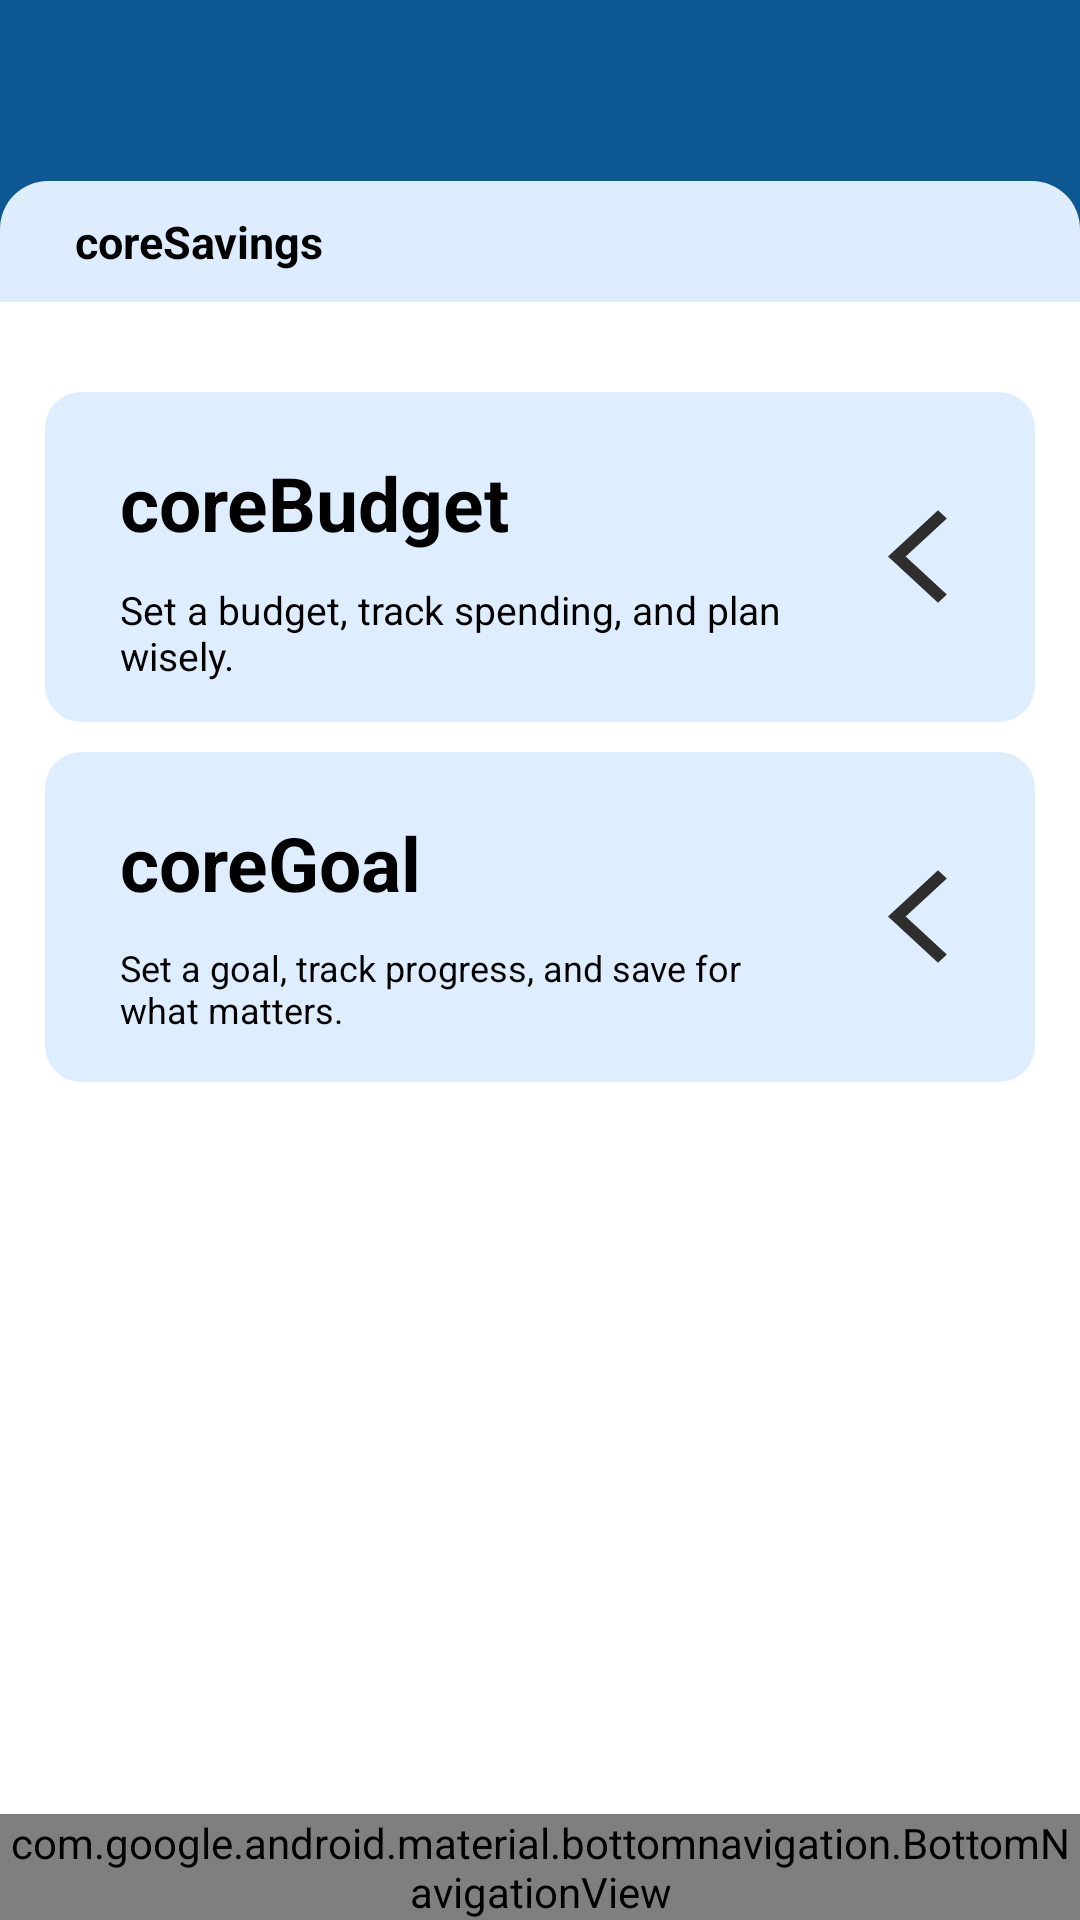

The Android layout XML behind this screen, and the referenced resources:
<!-- AndroidManifest.xml: application theme Theme.CoreWallet -->
<!-- res/layout/core_savings.xml -->
<?xml version="1.0" encoding="utf-8"?>
<androidx.constraintlayout.widget.ConstraintLayout xmlns:android="http://schemas.android.com/apk/res/android"
    xmlns:app="http://schemas.android.com/apk/res-auto"
    xmlns:tools="http://schemas.android.com/tools"
    android:id="@+id/main"
    android:layout_width="match_parent"
    android:layout_height="match_parent"
    tools:context=".view.coresavings.CoreSavingsActivity">

    <LinearLayout
        android:layout_width="match_parent"
        android:layout_height="match_parent"
        android:orientation="vertical">

        <LinearLayout
            android:layout_width="match_parent"
            android:layout_height="130dp"
            android:background="@color/blue">

            <LinearLayout
                android:layout_width="match_parent"
                android:layout_height="wrap_content"
                android:layout_marginStart="15dp"
                android:layout_marginTop="20dp"
                android:orientation="horizontal">

                <ImageView
                    android:id="@+id/logoBtn"
                    android:layout_width="110dp"
                    android:layout_height="20dp"
                    android:src="@drawable/img_corewallet_icon_raw" />
            </LinearLayout>
        </LinearLayout>

        <LinearLayout
            android:layout_width="match_parent"
            android:layout_height="100dp"
            android:layout_marginTop="-70dp"
            android:background="@drawable/half_rounded_corners">

            <LinearLayout
                android:layout_width="match_parent"
                android:layout_height="50dp">
                <TextView
                    android:layout_width="wrap_content"
                    android:layout_height="wrap_content"
                    android:layout_marginStart="25dp"
                    android:layout_marginTop="10dp"
                    android:text="coreSavings"
                    android:textSize="15sp"
                    android:textColor="@android:color/background_dark"
                    android:textStyle="bold"/>
            </LinearLayout>
        </LinearLayout>

        
        <LinearLayout
            android:orientation="vertical"
            android:layout_width="match_parent"
            android:layout_height="match_parent"
            android:layout_marginTop="-60dp"
            android:background="@color/white">

            <LinearLayout
                android:layout_width="match_parent"
                android:layout_height="110dp"
                android:layout_marginStart="15dp"
                android:layout_marginTop="30dp"
                android:layout_marginEnd="15dp"
                android:background="@drawable/rounded_corners_rectangle_tb"
                android:orientation="horizontal">

                <LinearLayout
                    android:layout_width="wrap_content"
                    android:layout_height="match_parent"
                    android:layout_marginEnd="10dp"
                    android:layout_weight="1"
                    android:orientation="vertical">

                    <TextView
                        android:layout_width="wrap_content"
                        android:layout_height="wrap_content"
                        android:layout_marginStart="25dp"
                        android:layout_marginTop="20dp"
                        android:layout_marginEnd="10dp"
                        android:text="coreBudget"
                        android:textColor="@android:color/background_dark"
                        android:textSize="25sp"
                        android:textStyle="bold"/>


                    <TextView
                        android:layout_width="match_parent"
                        android:layout_height="wrap_content"
                        android:layout_marginStart="25dp"
                        android:layout_marginTop="10dp"
                        android:text="Set a budget, track spending, and plan wisely."
                        android:textColor="@android:color/background_dark"
                        android:textSize="13sp"/>

                </LinearLayout>

                <LinearLayout
                    android:layout_width="wrap_content"
                    android:layout_height="match_parent"
                    android:layout_gravity="center_vertical"
                    android:paddingEnd="19dp">
                    <Button
                        android:id="@+id/btn_core_budget"
                        android:background="@drawable/ic_arrow_forward"
                        android:layout_width="40dp"
                        android:layout_height="37dp"
                        android:layout_gravity="center_vertical"/>
                </LinearLayout>
            </LinearLayout>

            <LinearLayout
                android:layout_width="match_parent"
                android:layout_height="110dp"
                android:layout_marginStart="15dp"
                android:layout_marginTop="10dp"
                android:layout_marginEnd="15dp"
                android:background="@drawable/rounded_corners_rectangle_tb"
                android:orientation="horizontal">

                <LinearLayout
                    android:layout_width="wrap_content"
                    android:layout_height="match_parent"
                    android:layout_marginEnd="10dp"
                    android:layout_weight="1"
                    android:orientation="vertical">


                    <TextView
                        android:layout_width="wrap_content"
                        android:layout_height="wrap_content"
                        android:layout_marginStart="25dp"
                        android:layout_marginTop="20dp"
                        android:layout_marginEnd="10dp"
                        android:text="coreGoal"
                        android:textColor="@android:color/background_dark"
                        android:textSize="25sp"
                        android:textStyle="bold"/>

                    <TextView
                        android:layout_width="match_parent"
                        android:layout_height="wrap_content"
                        android:layout_marginStart="25dp"
                        android:layout_marginTop="10dp"
                        android:text="Set a goal, track progress, and save for what matters."
                        android:textColor="@android:color/background_dark"
                        android:textSize="12sp"/>

                </LinearLayout>

                <LinearLayout
                    android:layout_width="wrap_content"
                    android:layout_height="match_parent"
                    android:layout_gravity="center_vertical"
                    android:paddingEnd="19dp">
                    <Button
                        android:id="@+id/btn_core_goal"
                        android:background="@drawable/ic_arrow_forward"
                        android:layout_width="40dp"
                        android:layout_height="37dp"
                        android:layout_gravity="center_vertical"/>
                </LinearLayout>
            </LinearLayout>
        </LinearLayout>
    </LinearLayout>

    <com.google.android.material.bottomnavigation.BottomNavigationView
        android:id="@+id/bottom_navigation"
        android:layout_width="match_parent"
        android:layout_height="wrap_content"
        android:background="?android:attr/windowBackground"
        app:layout_constraintBottom_toBottomOf="parent"
        app:menu="@menu/bottom_nav_menu" />

</androidx.constraintlayout.widget.ConstraintLayout>
<!-- resources referenced by this layout -->
<resources>
  <color name="blue">#0d5892</color>
  <color name="white">#FFFFFFFF</color>
  <!-- drawable half_rounded_corners (drawable) -->
  <?xml version="1.0" encoding="utf-8"?>
  <shape xmlns:android="http://schemas.android.com/apk/res/android">
      <solid android:color="@color/light_blue"/>
  
      <corners
          android:topLeftRadius="16dp"
          android:topRightRadius="16dp"
          android:bottomLeftRadius="0dp"
          android:bottomRightRadius="0dp" />
  
  </shape>
  <!-- drawable ic_arrow_forward (drawable) -->
  <vector xmlns:android="http://schemas.android.com/apk/res/android"
      android:autoMirrored="true"
      android:height="24dp"
      android:tint="#2E2E2E"
      android:viewportHeight="24"
      android:viewportWidth="24"
      android:width="24dp">
  
      <group
          android:scaleX="-1"
          android:pivotX="12"
          android:pivotY="12">
          <path
              android:fillColor="@android:color/white"
              android:pathData="M6.23,20.23l1.77,1.77l10,-10l-10,-10l-1.77,1.77l8.23,8.23z" />
      </group>
  </vector>
  <!-- drawable rounded_corners_rectangle_tb (drawable) -->
  <?xml version="1.0" encoding="utf-8"?>
  <shape xmlns:android="http://schemas.android.com/apk/res/android">
      <solid android:color="@color/secondary_blue"/>
      <corners android:radius="12dp"/>
  
  </shape>
  <style name="Theme.CoreWallet" parent="android:Theme.Material.Light.NoActionBar">
  
      </style>
  <color name="light_blue">#deedfd</color>
  <color name="secondary_blue">#DFEEFE</color>
</resources>
